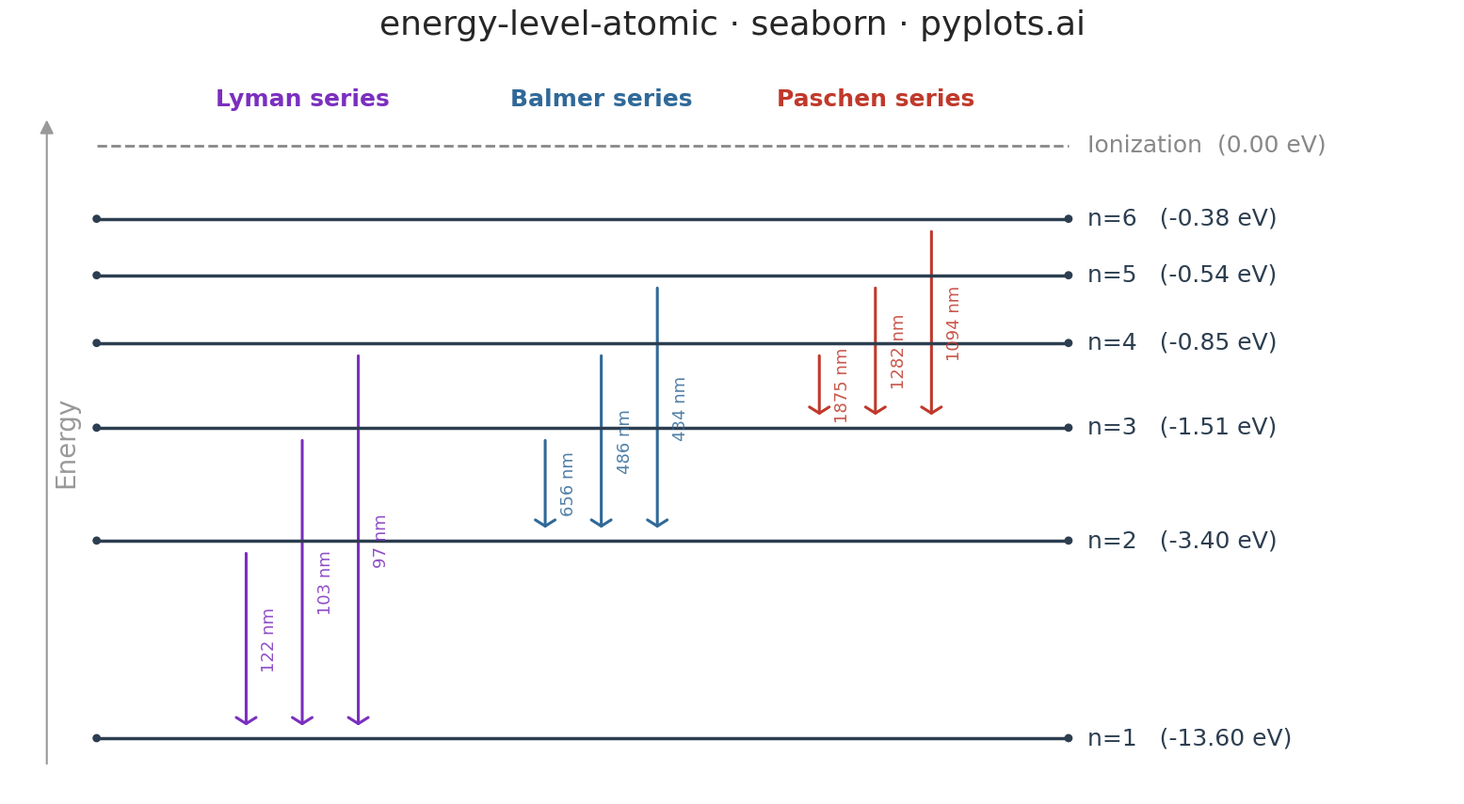

Reproduce this figure in Python.
"""pyplots.ai
energy-level-atomic: Atomic Energy Level Diagram
Library: seaborn 0.13.2 | Python 3.14.3
Quality: 79/100 | Created: 2026-02-27
"""

import matplotlib.pyplot as plt
import pandas as pd
import seaborn as sns


# Seaborn theming
sns.set_style("white")
sns.set_context("talk", font_scale=1.2)

# Data — Hydrogen atom energy levels E_n = -13.6 / n² eV
energy_values = {"n=1": -13.60, "n=2": -3.40, "n=3": -1.51, "n=4": -0.85, "n=5": -0.54, "n=6": -0.38}

# Visual y-positions (qualitative spacing so upper levels remain readable)
visual_y = {"n=1": 0.0, "n=2": 3.5, "n=3": 5.5, "n=4": 7.0, "n=5": 8.2, "n=6": 9.2}
ionization_y = 10.5

# Spectral series transitions (upper → lower = emission)
transitions = [
    ("n=2", "n=1", "Lyman", 122),
    ("n=3", "n=1", "Lyman", 103),
    ("n=4", "n=1", "Lyman", 97),
    ("n=3", "n=2", "Balmer", 656),
    ("n=4", "n=2", "Balmer", 486),
    ("n=5", "n=2", "Balmer", 434),
    ("n=4", "n=3", "Paschen", 1875),
    ("n=5", "n=3", "Paschen", 1282),
    ("n=6", "n=3", "Paschen", 1094),
]

# Colors per series (spectrum-inspired: UV=purple, visible=blue, IR=red)
series_palette = sns.color_palette(["#7B2FBE", "#306998", "#C0392B"])
series_names = ["Lyman", "Balmer", "Paschen"]
series_colors = dict(zip(series_names, series_palette, strict=True))

# X positions for each series column
series_x_base = {"Lyman": 0.18, "Balmer": 0.42, "Paschen": 0.64}
arrow_spacing = 0.045

# Plot
fig, ax = plt.subplots(figsize=(16, 9))

line_xmin = 0.06
line_xmax = 0.84

# Build DataFrame for energy level endpoints and plot with sns.scatterplot
level_rows = []
for label, y_pos in visual_y.items():
    level_rows.append({"x": line_xmin, "y": y_pos, "level": label})
    level_rows.append({"x": line_xmax, "y": y_pos, "level": label})
level_df = pd.DataFrame(level_rows)

# Use sns.lineplot to draw each energy level as a horizontal line
for label in visual_y:
    subset = level_df[level_df["level"] == label]
    sns.lineplot(data=subset, x="x", y="y", color="#2C3E50", linewidth=2.5, ax=ax, legend=False, zorder=3)

# Mark level endpoints with sns.scatterplot
sns.scatterplot(data=level_df, x="x", y="y", color="#2C3E50", s=40, zorder=4, ax=ax, legend=False, edgecolor="none")

# Energy value labels on the right
for label, y_pos in visual_y.items():
    energy = energy_values[label]
    ax.text(
        line_xmax + 0.015,
        y_pos,
        f"{label}   ({energy:.2f} eV)",
        fontsize=18,
        va="center",
        ha="left",
        color="#2C3E50",
        fontweight="medium",
    )

# Ionization limit (dashed)
ax.hlines(ionization_y, line_xmin, line_xmax, colors="#888888", linewidth=2, linestyles="dashed", zorder=3)
ax.text(
    line_xmax + 0.015,
    ionization_y,
    "Ionization  (0.00 eV)",
    fontsize=18,
    va="center",
    ha="left",
    color="#888888",
    fontweight="medium",
)

# Draw transition arrows
for upper, lower, series, wavelength_nm in transitions:
    y_top = visual_y[upper]
    y_bot = visual_y[lower]
    color = series_colors[series]

    series_transitions = [t for t in transitions if t[2] == series]
    idx = next(i for i, t in enumerate(series_transitions) if t[0] == upper and t[1] == lower)
    x_pos = series_x_base[series] + idx * arrow_spacing

    gap = 0.18
    ax.annotate(
        "",
        xy=(x_pos, y_bot + gap),
        xytext=(x_pos, y_top - gap),
        arrowprops={"arrowstyle": "->,head_width=0.35,head_length=0.22", "color": color, "linewidth": 2.2},
        zorder=2,
    )

    # Wavelength label (rotated 90° to avoid overlap)
    mid_y = (y_top + y_bot) / 2
    ax.text(
        x_pos + 0.012,
        mid_y,
        f"{wavelength_nm} nm",
        fontsize=13,
        color=color,
        va="center",
        ha="left",
        rotation=90,
        alpha=0.85,
    )

# Series labels at top
for series, x_base in series_x_base.items():
    x_center = x_base + arrow_spacing
    ax.text(
        x_center,
        ionization_y + 0.7,
        f"{series} series",
        fontsize=18,
        fontweight="bold",
        ha="center",
        color=series_colors[series],
    )

# Energy direction arrow on left
ax.annotate(
    "", xy=(0.02, 11.0), xytext=(0.02, -0.5), arrowprops={"arrowstyle": "-|>", "color": "#999999", "linewidth": 1.5}
)
ax.text(0.025, 5.25, "Energy", fontsize=20, rotation=90, va="center", ha="left", color="#999999")

# Style — use seaborn's despine for clean removal
ax.set_xlim(-0.01, 1.15)
ax.set_ylim(-1.0, 12.0)
ax.set_title("energy-level-atomic · seaborn · pyplots.ai", fontsize=26, fontweight="medium", pad=20)
ax.set_xticks([])
ax.set_yticks([])
ax.set_xlabel("")
ax.set_ylabel("")
sns.despine(ax=ax, left=True, bottom=True)

plt.tight_layout()
plt.savefig("plot.png", dpi=300, bbox_inches="tight")
